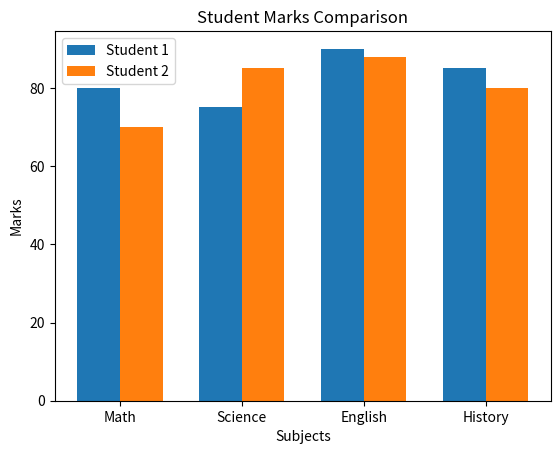

Source code (Python):
# Draw two Bar plot without overlape
# Save Figure with padding (boundry)
import matplotlib.pyplot as plt
import numpy as np

subjects = ["Math", "Science", "English", "History"]

student1 = [80, 75, 90, 85]
student2 = [70, 85, 88, 80]

x = np.arange(len(subjects))
width = 0.35
plt.bar(x - width/2, student1, width=width, label="Student 1")
plt.bar(x + width/2, student2, width=width, label="Student 2")

plt.xlabel("Subjects")
plt.ylabel("Marks")
plt.title("Student Marks Comparison")
plt.xticks(x, subjects)
plt.legend()
plt.savefig("TwoBarPlot",dpi=500,facecolor="r")
plt.show()
